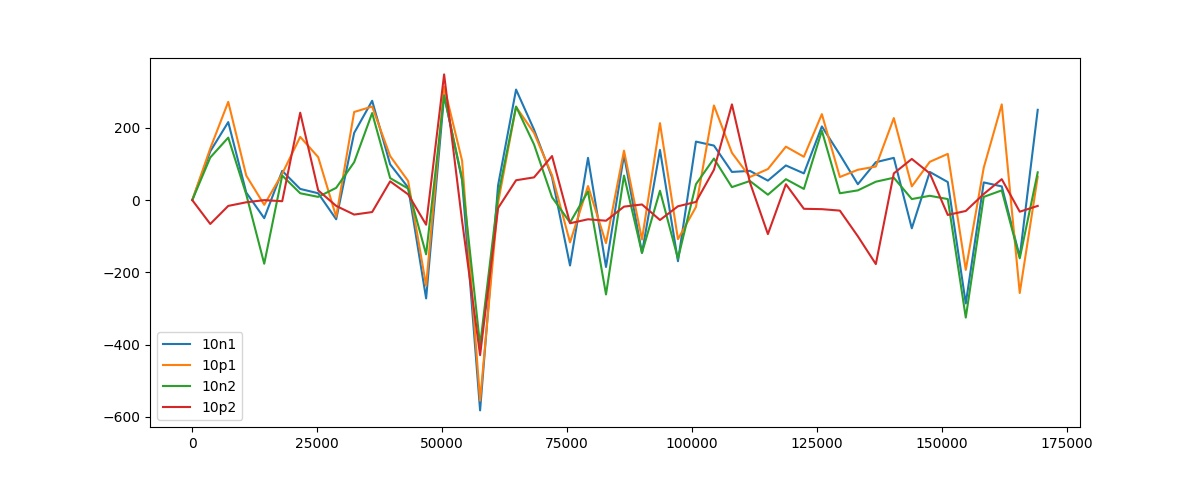

Data behind this chart, as committed beside it:
, 10n1, 10p1, 10n2, 10p2, min, max
0, 0, 0, 0, 0, ('10n1', '10p1', '10n2', '10p2'), ('10n1', '10p1', '10n2', '10p2')
3600, 135, 143, 118, -66, ('10p2',), ('10p1',)
7200, 216, 272, 173, -16, ('10p2',), ('10p1',)
10800, 21, 68, 16, -6, ('10p2',), ('10p1',)
14400, -50, -13, -176, 0, ('10n2',), ('10p2',)
18000, 81, 73, 68, -3, ('10p2',), ('10n1',)
21600, 31, 175, 19, 242, ('10n2',), ('10p2',)
25200, 19, 119, 9, 27, ('10n2',), ('10p1',)
28800, -53, -46, 34, -16, ('10n1',), ('10n2',)
32400, 186, 244, 105, -40, ('10p2',), ('10p1',)
36000, 275, 259, 241, -33, ('10p2',), ('10n1',)
39600, 99, 122, 61, 52, ('10p2',), ('10p1',)
43200, 35, 53, 32, 16, ('10p2',), ('10p1',)
46800, -272, -237, -150, -68, ('10n1',), ('10p2',)
50400, 290, 314, 290, 348, ('10n1', '10n2'), ('10p2',)
54000, 55, 109, 59, -58, ('10p2',), ('10p1',)
57600, -582, -555, -402, -429, ('10n1',), ('10n2',)
61200, 41, -7, 13, -22, ('10p2',), ('10n1',)
64800, 306, 258, 259, 55, ('10p2',), ('10n1',)
68400, 195, 186, 154, 63, ('10p2',), ('10n1',)
72000, 63, 69, 8, 122, ('10n2',), ('10p2',)
75600, -181, -117, -62, -64, ('10n1',), ('10n2',)
79200, 117, 39, 24, -53, ('10p2',), ('10n1',)
82800, -185, -119, -261, -57, ('10n2',), ('10p2',)
86400, 125, 137, 68, -18, ('10p2',), ('10p1',)
90000, -146, -109, -146, -12, ('10n1', '10n2'), ('10p2',)
93600, 139, 213, 26, -55, ('10p2',), ('10p1',)
97200, -169, -108, -162, -17, ('10n1',), ('10p2',)
100800, 162, -19, 44, -5, ('10p1',), ('10n1',)
104400, 151, 262, 115, 84, ('10p2',), ('10p1',)
108000, 78, 131, 36, 265, ('10n2',), ('10p2',)
111600, 81, 64, 53, 49, ('10p2',), ('10n1',)
115200, 54, 86, 15, -94, ('10p2',), ('10p1',)
118800, 96, 148, 58, 44, ('10p2',), ('10p1',)
122400, 74, 120, 31, -24, ('10p2',), ('10p1',)
126000, 204, 238, 192, -25, ('10p2',), ('10p1',)
129600, 126, 64, 19, -29, ('10p2',), ('10n1',)
133200, 44, 84, 27, -100, ('10p2',), ('10p1',)
136800, 105, 93, 51, -177, ('10p2',), ('10n1',)
140400, 117, 227, 62, 74, ('10n2',), ('10p1',)
144000, -78, 38, 3, 114, ('10n1',), ('10p2',)
147600, 78, 106, 12, 74, ('10n2',), ('10p1',)
151200, 50, 128, 3, -41, ('10p2',), ('10p1',)
154800, -286, -193, -325, -30, ('10n2',), ('10p2',)
158400, 49, 90, 9, 17, ('10n2',), ('10p1',)
162000, 38, 265, 27, 58, ('10n2',), ('10p1',)
165600, -157, -257, -161, -32, ('10p1',), ('10p2',)
169200, 250, 65, 77, -16, ('10p2',), ('10n1',)
